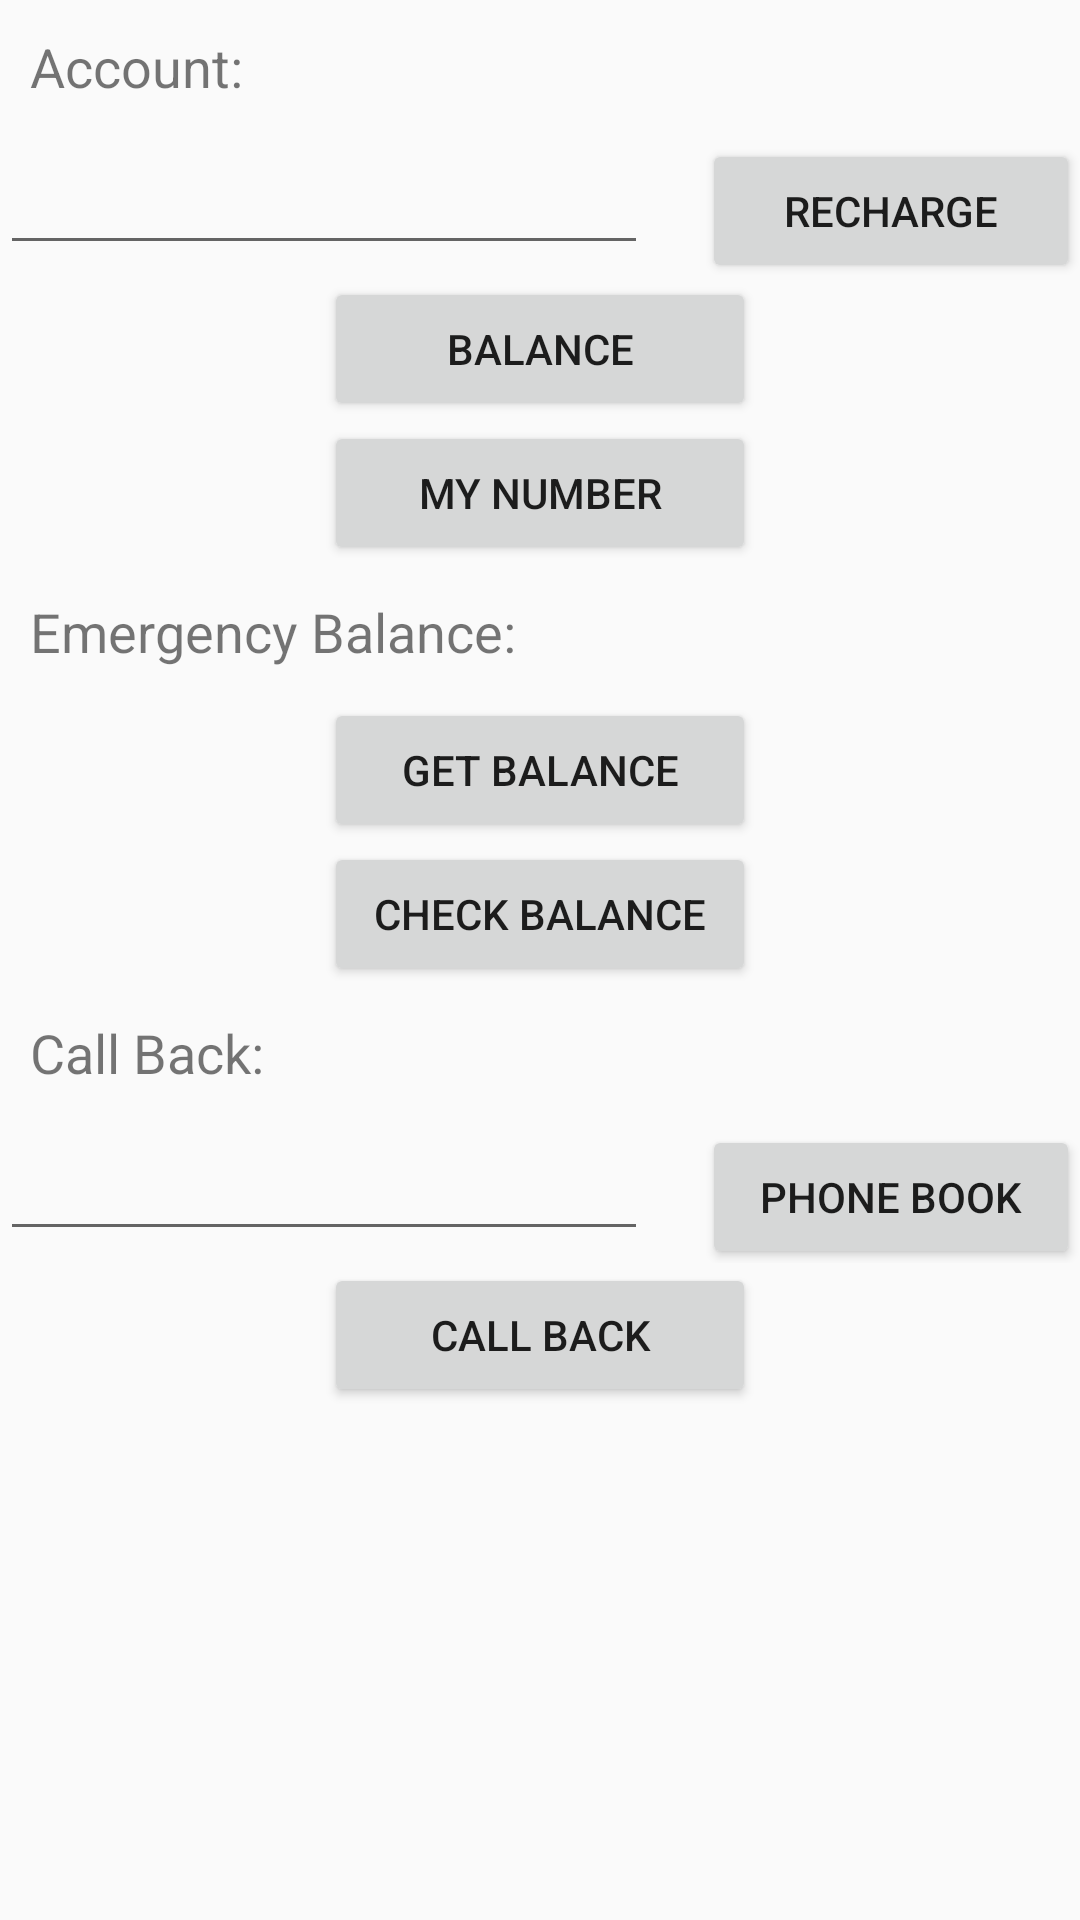

Here is an Android app screen rendered from its layout file. Give the layout XML and the strings, colors and styles it references.
<!-- AndroidManifest.xml: application theme AppTheme -->
<!-- res/layout/airtel.xml -->
<ScrollView xmlns:android="http://schemas.android.com/apk/res/android"
    android:layout_width="fill_parent"
    android:layout_height="fill_parent">

    <LinearLayout xmlns:android="http://schemas.android.com/apk/res/android"
        android:layout_width="fill_parent"
        android:layout_height="wrap_content"
        android:orientation="vertical">

        
        <TextView
            style="@style/HeadingStyle"
            android:text="@string/account_header"/>
        <LinearLayout
            style="@style/Row">
            <EditText
                style="@style/textfield_style"
                android:inputType="number"
                android:id="@+id/Airtel_recharge"
                android:layout_weight="60"/>
            <Space
                style="@style/space_style"
                android:layout_weight="5"/>
            <Button
                style="@style/button_style"
                android:layout_weight="35"
                android:onClick="getService"
                android:tag="Airtel_recharge"
                android:text="@string/recharge"/>
        </LinearLayout>

        <LinearLayout
            style="@style/Row">
            <Space
                style="@style/space_style"
                android:layout_weight="30"/>
            <Button
                style="@style/button_style"
                android:layout_weight="40"
                android:onClick="getService"
                android:tag="Airtel_check_balance"
                android:text="@string/account_balance"/>
            <Space
                style="@style/space_style"
                android:layout_weight="30"/>
        </LinearLayout>

        <LinearLayout
            style="@style/Row">
            <Space
                style="@style/space_style"
                android:layout_weight="30"/>
            <Button
                style="@style/button_style"
                android:layout_weight="40"
                android:onClick="getService"
                android:tag="Airtel_my_number"
                android:text="@string/mobile_number"/>
            <Space
                style="@style/space_style"
                android:layout_weight="30"/>
        </LinearLayout>

        
        <TextView
            style="@style/HeadingStyle"
            android:text="@string/emergency_balance_header"/>
        <LinearLayout
            style="@style/Row">
            <Space
                style="@style/space_style"
                android:layout_weight="30"/>
            <Button
                style="@style/button_style"
                android:layout_weight="40"
                android:onClick="getService"
                android:tag="Airtel_get_emergency_balance"
                android:text="@string/emergency_balance"/>
            <Space
                style="@style/space_style"
                android:layout_weight="30"/>
        </LinearLayout>

        <LinearLayout
            style="@style/Row">
            <Space
                style="@style/space_style"
                android:layout_weight="30"/>
            <Button
                style="@style/button_style"
                android:layout_weight="40"
                android:onClick="getService"
                android:tag="Airtel_check_emergency_balance"
                android:text="@string/check_emergency_balance"/>
            <Space
                style="@style/space_style"
                android:layout_weight="30"/>
        </LinearLayout>
        
        <TextView
            style="@style/HeadingStyle"
            android:text="@string/call_back_header"/>
        <LinearLayout
            style="@style/Row">
            <EditText
                style="@style/textfield_style"
                android:inputType="number"
                android:id="@+id/Airtel_callback"
                android:layout_weight="60"/>
            <Space
                style="@style/space_style"
                android:layout_weight="5"/>
            <Button
                style="@style/button_style"
                android:layout_weight="35"
                android:onClick="getNumberFromContact"
                android:tag="Airtel_callback"
                android:text="@string/contacts"/>
        </LinearLayout>

        <LinearLayout
            style="@style/Row">
            <Space
                style="@style/space_style"
                android:layout_weight="30"/>
            <Button
                style="@style/button_style"
                android:layout_weight="40"
                android:tag="Airtel_callback"
                android:onClick="getService"
                android:text="@string/call_back"/>
            <Space
                style="@style/space_style"
                android:layout_weight="30"/>
        </LinearLayout>

        

    </LinearLayout>
</ScrollView>
<!-- resources referenced by this layout -->
<resources>
  <string name="account_balance">Balance</string>
  <string name="account_header">Account:</string>
  <string name="call_back">Call Back</string>
  <string name="call_back_header">Call Back:</string>
  <string name="check_emergency_balance">Check Balance</string>
  <string name="contacts">Phone Book</string>
  <string name="emergency_balance">Get Balance</string>
  <string name="emergency_balance_header">Emergency Balance:</string>
  <string name="mobile_number">My Number</string>
  <string name="recharge">Recharge</string>
  <style name="HeadingStyle">
          <item name="android:layout_width">wrap_content</item>
          <item name="android:layout_height">wrap_content</item>
          <item name="android:layout_margin">10dp</item>
          <item name="android:textSize">18sp</item>
      </style>
  <style name="Row">
          <item name="android:layout_width">fill_parent</item>
          <item name="android:layout_height">wrap_content</item>
          <item name="android:weightSum">100</item>
      </style>
  <style name="button_style" parent="space_style">
      </style>
  <style name="space_style">
          <item name="android:layout_width">0dp</item>
          <item name="android:layout_height">wrap_content</item>
      </style>
  <style name="textfield_style" parent="space_style">
          <item name="android:textSize">20sp</item>
          <item name="android:gravity">right</item>
          <item name="android:inputType">phone</item>
          <item name="android:textColorHint">@color/hint_text</item>
      </style>
  <style name="AppTheme" parent="Theme.AppCompat.Light.DarkActionBar">
          
          <item name="android:actionBarStyle">@style/MyActionBar</item>
  
          
          <item name="actionBarStyle">@style/MyActionBar</item>
      </style>
  <color name="hint_text">#cccccc</color>
  <style name="MyActionBar" parent="@style/Widget.AppCompat.Light.ActionBar.Solid.Inverse">
          <item name="android:background">@color/action_bar_background</item>
          <item name="android:backgroundStacked">@color/action_bar_tab_color</item>
  
          
          <item name="background">@color/action_bar_background</item>
          <item name="backgroundStacked">@color/action_bar_tab_color</item>
      </style>
  <color name="action_bar_background">#607D8B</color>
  <color name="action_bar_tab_color">#455A64</color>
</resources>
